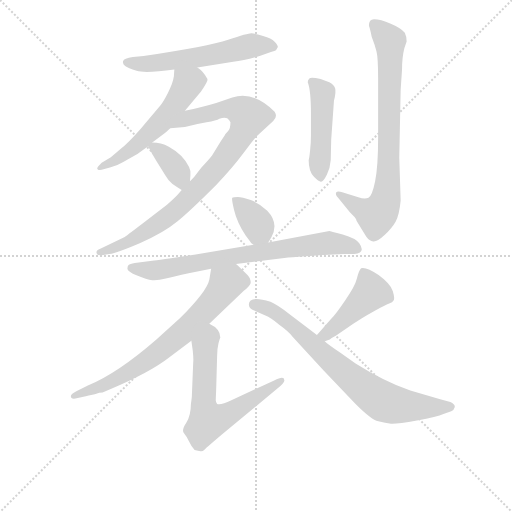
t = 0.00 s
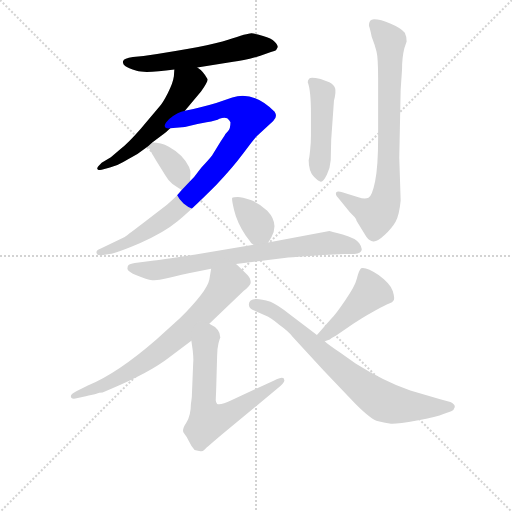
t = 1.81 s
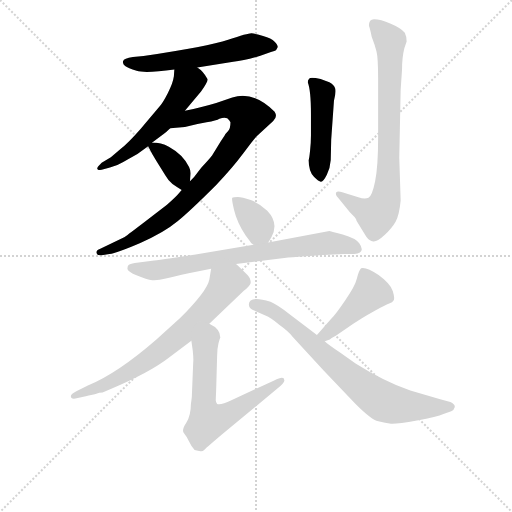
t = 3.62 s
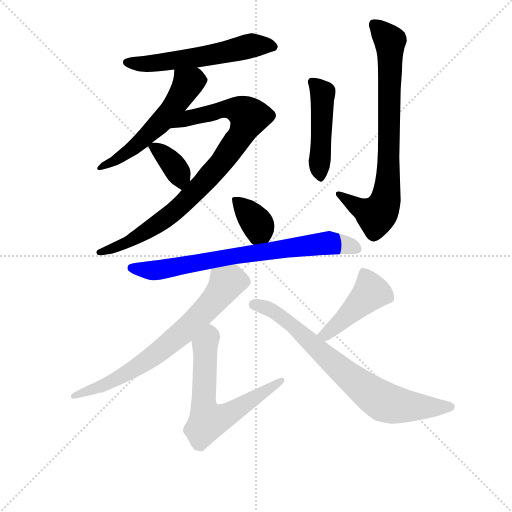
t = 5.44 s
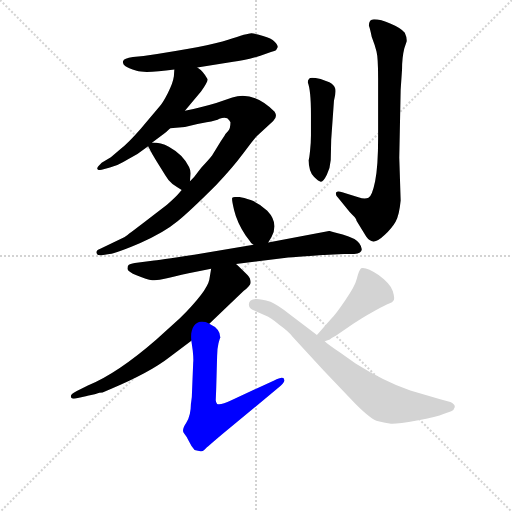
t = 7.25 s
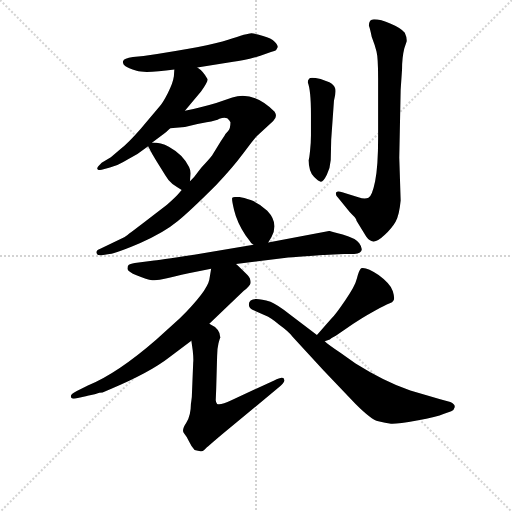
t = 9.06 s

The animated SVG that drew these frames (rendered in a browser with its animation timeline set to each time). Animation: 12 CSS @keyframes rules; one cycle of 9.06 s.

<svg version="1.1" viewBox="0 0 1024 1024" xmlns="http://www.w3.org/2000/svg">
  <g stroke="lightgray" stroke-dasharray="1,1" stroke-width="1" transform="scale(4, 4)">
    <line x1="0" y1="0" x2="256" y2="256"></line>
    <line x1="256" y1="0" x2="0" y2="256"></line>
    <line x1="128" y1="0" x2="128" y2="256"></line>
    <line x1="0" y1="128" x2="256" y2="128"></line>
  </g>
<g transform="scale(0.92, -0.92) translate(60, -900)">
   <style type="text/css">
    @keyframes keyframes0 {
      from {
       stroke: blue;
       stroke-dashoffset: 578;
       stroke-width: 128;
       }
       65% {
       animation-timing-function: step-end;
       stroke: blue;
       stroke-dashoffset: 0;
       stroke-width: 128;
       }
       to {
       stroke: black;
       stroke-width: 1024;
       }
       }
       #make-me-a-hanzi-animation-0 {
         animation: keyframes0 0.720378s both;
         animation-delay: 0.000000s;
         animation-timing-function: linear;
       }
    @keyframes keyframes1 {
      from {
       stroke: blue;
       stroke-dashoffset: 555;
       stroke-width: 128;
       }
       64% {
       animation-timing-function: step-end;
       stroke: blue;
       stroke-dashoffset: 0;
       stroke-width: 128;
       }
       to {
       stroke: black;
       stroke-width: 1024;
       }
       }
       #make-me-a-hanzi-animation-1 {
         animation: keyframes1 0.701660s both;
         animation-delay: 0.720378s;
         animation-timing-function: linear;
       }
    @keyframes keyframes2 {
      from {
       stroke: blue;
       stroke-dashoffset: 886;
       stroke-width: 128;
       }
       74% {
       animation-timing-function: step-end;
       stroke: blue;
       stroke-dashoffset: 0;
       stroke-width: 128;
       }
       to {
       stroke: black;
       stroke-width: 1024;
       }
       }
       #make-me-a-hanzi-animation-2 {
         animation: keyframes2 0.971029s both;
         animation-delay: 1.422038s;
         animation-timing-function: linear;
       }
    @keyframes keyframes3 {
      from {
       stroke: blue;
       stroke-dashoffset: 363;
       stroke-width: 128;
       }
       54% {
       animation-timing-function: step-end;
       stroke: blue;
       stroke-dashoffset: 0;
       stroke-width: 128;
       }
       to {
       stroke: black;
       stroke-width: 1024;
       }
       }
       #make-me-a-hanzi-animation-3 {
         animation: keyframes3 0.545410s both;
         animation-delay: 2.393066s;
         animation-timing-function: linear;
       }
    @keyframes keyframes4 {
      from {
       stroke: blue;
       stroke-dashoffset: 475;
       stroke-width: 128;
       }
       61% {
       animation-timing-function: step-end;
       stroke: blue;
       stroke-dashoffset: 0;
       stroke-width: 128;
       }
       to {
       stroke: black;
       stroke-width: 1024;
       }
       }
       #make-me-a-hanzi-animation-4 {
         animation: keyframes4 0.636556s both;
         animation-delay: 2.938477s;
         animation-timing-function: linear;
       }
    @keyframes keyframes5 {
      from {
       stroke: blue;
       stroke-dashoffset: 786;
       stroke-width: 128;
       }
       72% {
       animation-timing-function: step-end;
       stroke: blue;
       stroke-dashoffset: 0;
       stroke-width: 128;
       }
       to {
       stroke: black;
       stroke-width: 1024;
       }
       }
       #make-me-a-hanzi-animation-5 {
         animation: keyframes5 0.889648s both;
         animation-delay: 3.575033s;
         animation-timing-function: linear;
       }
    @keyframes keyframes6 {
      from {
       stroke: blue;
       stroke-dashoffset: 361;
       stroke-width: 128;
       }
       54% {
       animation-timing-function: step-end;
       stroke: blue;
       stroke-dashoffset: 0;
       stroke-width: 128;
       }
       to {
       stroke: black;
       stroke-width: 1024;
       }
       }
       #make-me-a-hanzi-animation-6 {
         animation: keyframes6 0.543783s both;
         animation-delay: 4.464681s;
         animation-timing-function: linear;
       }
    @keyframes keyframes7 {
      from {
       stroke: blue;
       stroke-dashoffset: 750;
       stroke-width: 128;
       }
       71% {
       animation-timing-function: step-end;
       stroke: blue;
       stroke-dashoffset: 0;
       stroke-width: 128;
       }
       to {
       stroke: black;
       stroke-width: 1024;
       }
       }
       #make-me-a-hanzi-animation-7 {
         animation: keyframes7 0.860352s both;
         animation-delay: 5.008464s;
         animation-timing-function: linear;
       }
    @keyframes keyframes8 {
      from {
       stroke: blue;
       stroke-dashoffset: 716;
       stroke-width: 128;
       }
       70% {
       animation-timing-function: step-end;
       stroke: blue;
       stroke-dashoffset: 0;
       stroke-width: 128;
       }
       to {
       stroke: black;
       stroke-width: 1024;
       }
       }
       #make-me-a-hanzi-animation-8 {
         animation: keyframes8 0.832682s both;
         animation-delay: 5.868815s;
         animation-timing-function: linear;
       }
    @keyframes keyframes9 {
      from {
       stroke: blue;
       stroke-dashoffset: 643;
       stroke-width: 128;
       }
       68% {
       animation-timing-function: step-end;
       stroke: blue;
       stroke-dashoffset: 0;
       stroke-width: 128;
       }
       to {
       stroke: black;
       stroke-width: 1024;
       }
       }
       #make-me-a-hanzi-animation-9 {
         animation: keyframes9 0.773275s both;
         animation-delay: 6.701497s;
         animation-timing-function: linear;
       }
    @keyframes keyframes10 {
      from {
       stroke: blue;
       stroke-dashoffset: 447;
       stroke-width: 128;
       }
       59% {
       animation-timing-function: step-end;
       stroke: blue;
       stroke-dashoffset: 0;
       stroke-width: 128;
       }
       to {
       stroke: black;
       stroke-width: 1024;
       }
       }
       #make-me-a-hanzi-animation-10 {
         animation: keyframes10 0.613770s both;
         animation-delay: 7.474772s;
         animation-timing-function: linear;
       }
    @keyframes keyframes11 {
      from {
       stroke: blue;
       stroke-dashoffset: 756;
       stroke-width: 128;
       }
       71% {
       animation-timing-function: step-end;
       stroke: blue;
       stroke-dashoffset: 0;
       stroke-width: 128;
       }
       to {
       stroke: black;
       stroke-width: 1024;
       }
       }
       #make-me-a-hanzi-animation-11 {
         animation: keyframes11 0.865234s both;
         animation-delay: 8.088542s;
         animation-timing-function: linear;
       }
</style>
<path d="M 544.0 798.0 Q 544.0 802.0 537.0 809.5 Q 530.0 817.0 512.0 822.0 Q 494.0 827.0 487.0 827.5 Q 480.0 828.0 436.0 813.5 Q 392.0 799.0 252.0 778.0 L 229.0 776.0 Q 209.0 773.0 207.5 767.0 Q 206.0 761.0 212.0 756.5 Q 218.0 752.0 237.0 746.0 Q 256.0 740.0 319.0 749.0 L 369.0 753.0 L 447.0 766.0 Q 472.0 769.0 506.0 779.0 L 529.0 787.0 Q 538.0 790.0 540.0 791.0 L 544.0 798.0 Z" fill="lightgray"></path> 
<path d="M 319.0 749.0 L 318.0 734.0 Q 316.0 719.0 305.0 698.0 Q 294.0 676.0 284.0 665.0 Q 274.0 653.0 246.0 620.0 Q 217.0 587.0 202.0 576.0 L 181.0 558.0 L 161.0 546.0 Q 153.0 538.0 152.0 536.0 Q 150.0 534.0 153.0 531.0 Q 158.0 529.0 165.0 532.0 L 179.0 536.0 Q 193.0 539.0 208.0 548.0 Q 222.0 556.0 231.0 561.0 Q 240.0 565.0 244.0 569.0 L 262.0 582.0 L 271.0 590.0 L 295.0 608.0 Q 301.0 612.0 310.0 621.0 L 342.0 659.0 L 377.0 701.0 Q 393.0 724.0 391.0 728.0 Q 382.0 745.0 369.0 753.0 C 345.0 771.0 321.0 779.0 319.0 749.0 Z" fill="lightgray"></path> 
<path d="M 335.0 487.0 L 328.0 479.0 Q 323.0 473.0 303.0 455.0 L 250.0 414.0 Q 212.0 385.0 210.0 384.0 L 158.0 359.0 Q 148.0 355.0 150.0 350.0 Q 151.0 344.0 161.0 345.0 L 178.0 348.0 Q 194.0 350.0 245.0 372.0 Q 296.0 394.0 326.0 419.0 Q 355.0 443.0 410.0 498.0 Q 446.0 536.0 469.0 567.0 Q 492.0 598.0 498.0 604.0 L 534.0 637.0 Q 544.0 646.0 537.0 657.0 Q 491.0 703.0 445.0 688.0 L 410.0 676.0 Q 380.0 667.0 342.0 659.0 C 313.0 653.0 280.0 618.0 310.0 621.0 L 342.0 624.0 Q 366.0 630.0 389.0 634.0 Q 411.0 638.0 417.0 642.0 Q 427.0 645.0 434.0 643.0 Q 439.0 639.0 441.0 634.0 Q 441.0 620.0 436.0 615.0 Q 430.0 609.0 428.0 605.0 L 420.0 593.0 L 401.0 562.0 Q 394.0 553.0 377.0 535.0 L 362.0 515.0 L 353.0 506.0 L 335.0 487.0 Z" fill="lightgray"></path> 
<path d="M 262.0 582.0 Q 270.0 566.0 280.0 550.0 L 300.0 518.0 Q 304.0 510.0 315.0 500.0 Q 322.0 495.0 335.0 487.0 C 351.0 477.0 351.0 477.0 353.0 506.0 L 354.0 520.0 Q 355.0 529.0 351.0 537.0 Q 338.0 564.0 307.0 581.0 Q 290.0 590.0 271.0 590.0 C 258.0 590.0 258.0 590.0 262.0 582.0 Z" fill="lightgray"></path> 
<path d="M 616.0 606.0 Q 616.0 590.0 614.0 571.5 Q 612.0 553.0 611.0 552.0 Q 611.0 527.0 622.5 515.5 Q 634.0 504.0 638.0 505.0 Q 643.0 505.0 650.5 520.0 Q 658.0 535.0 659.0 552.0 L 660.0 596.0 L 666.0 681.0 Q 671.0 700.0 668.5 708.0 Q 666.0 716.0 656.0 721.0 L 637.0 728.0 Q 616.0 733.0 612.5 729.5 Q 609.0 726.0 609.0 721.0 Q 616.0 704.0 616.0 651.0 L 616.0 606.0 Z" fill="lightgray"></path> 
<path d="M 742.0 844.0 Q 744.0 840.0 748.0 820.0 Q 755.0 802.0 758.5 788.0 Q 762.0 774.0 762.0 730.0 L 762.0 601.0 Q 762.0 538.0 755.5 506.0 Q 749.0 474.0 741.0 470.0 Q 733.0 466.0 719.0 471.0 L 684.0 482.0 Q 674.0 485.0 671.0 482.0 Q 668.0 477.0 675.0 470.0 L 694.0 447.0 Q 700.0 439.0 707.5 431.5 Q 715.0 424.0 715.0 420.0 L 736.0 386.0 Q 743.0 376.0 751.5 375.0 Q 760.0 374.0 776.0 389.0 Q 792.0 404.0 800.0 418.0 Q 808.0 432.0 811.0 464.0 L 808.0 557.0 L 811.0 705.0 L 814.0 749.0 Q 814.0 775.0 819.0 795.0 L 824.0 810.0 Q 825.0 818.0 820.0 829.0 Q 812.0 839.0 789.5 848.5 Q 767.0 858.0 753.0 858.0 Q 742.0 858.0 742.0 844.0 Z" fill="lightgray"></path> 
<path d="M 523.0 373.0 L 530.0 384.0 Q 547.0 415.0 521.0 442.0 Q 504.0 458.0 485.0 465.0 Q 466.0 472.0 457.0 472.0 Q 447.0 472.0 445.0 470.0 Q 443.0 468.0 449.0 443.0 Q 455.0 417.0 474.0 388.0 L 483.0 376.0 Q 485.0 371.0 491.0 368.0 C 511.0 355.0 511.0 355.0 523.0 373.0 Z" fill="lightgray"></path> 
<path d="M 453.0 326.0 L 558.0 339.0 Q 588.0 343.0 688.0 348.0 L 710.0 348.0 Q 736.0 350.0 721.0 371.0 Q 713.0 382.0 685.0 390.0 Q 657.0 398.0 656.0 398.0 L 523.0 373.0 L 491.0 368.0 L 362.0 346.0 Q 282.0 334.0 271.0 333.0 L 233.0 328.0 Q 222.0 326.0 219.5 324.0 Q 217.0 322.0 217.0 316.0 Q 217.0 310.0 238.0 301.0 Q 259.0 292.0 271.0 291.0 Q 283.0 290.0 300.5 294.5 Q 318.0 299.0 350.0 306.0 L 399.0 316.0 L 453.0 326.0 Z" fill="lightgray"></path> 
<path d="M 395.0 196.0 L 470.0 268.0 Q 483.0 278.0 485.0 285.0 Q 485.0 295.0 478.0 302.0 Q 456.0 324.0 453.0 326.0 C 431.0 346.0 404.0 346.0 399.0 316.0 L 395.0 292.0 Q 390.0 267.0 331.0 208.0 L 280.0 162.0 Q 195.0 88.0 131.0 62.0 L 107.0 50.0 Q 94.0 43.0 94.0 39.0 Q 94.0 30.0 109.0 35.0 L 129.0 39.0 Q 130.0 39.0 133.0 40.0 L 146.0 43.0 L 156.0 46.0 Q 162.0 47.0 163.0 47.0 L 182.0 55.0 Q 267.0 91.0 309.0 124.0 L 356.0 159.0 L 395.0 196.0 Z" fill="lightgray"></path> 
<path d="M 356.0 29.0 L 355.0 22.0 Q 355.0 -3.0 345.0 -19.0 Q 334.0 -35.0 340.0 -42.0 Q 346.0 -49.0 351.0 -60.0 Q 356.0 -71.0 363.0 -78.0 Q 371.0 -80.0 376.0 -81.0 Q 380.0 -82.0 385.0 -77.0 Q 390.0 -72.0 423.0 -44.0 L 545.0 57.0 Q 560.0 69.0 558.0 74.0 Q 558.0 84.0 536.0 73.0 L 443.0 30.0 Q 420.0 19.0 412.0 22.0 Q 409.0 26.0 409.0 30.0 L 410.0 55.0 L 412.0 126.0 Q 412.0 142.0 415.0 154.0 Q 418.0 165.0 419.0 166.0 Q 419.0 185.0 395.0 196.0 C 369.0 211.0 352.0 189.0 356.0 159.0 L 359.0 138.0 Q 361.0 119.0 360.0 112.0 L 357.0 37.0 L 356.0 29.0 Z" fill="lightgray"></path> 
<path d="M 646.0 158.0 L 657.0 162.0 Q 660.0 165.0 670.0 170.0 L 708.0 196.0 Q 725.0 208.0 752.0 223.0 Q 778.0 237.0 786.0 240.0 Q 794.0 242.0 795.0 246.0 Q 799.0 250.0 794.0 267.0 Q 789.0 283.0 763.0 302.0 Q 737.0 320.0 725.0 317.0 Q 720.0 312.0 716.0 295.0 Q 712.0 278.0 691.0 248.0 Q 670.0 217.0 660.0 207.0 L 629.0 172.0 C 609.0 150.0 618.0 148.0 646.0 158.0 Z" fill="lightgray"></path> 
<path d="M 481.0 238.0 Q 481.0 230.0 490.0 226.0 L 517.0 214.0 Q 528.0 210.0 547.0 194.0 Q 568.0 179.0 577.0 167.0 L 643.0 95.0 L 713.0 22.0 Q 747.0 -12.0 762.5 -16.0 Q 778.0 -20.0 790.0 -21.0 Q 802.0 -22.0 846.5 -14.0 Q 891.0 -6.0 904.0 0.0 L 921.0 6.0 Q 927.0 8.0 928.5 14.5 Q 930.0 21.0 919.0 26.0 L 897.0 32.0 L 832.0 51.0 Q 775.0 71.0 713.0 110.0 L 680.0 133.0 Q 653.0 151.0 646.0 158.0 L 629.0 172.0 L 571.0 216.0 Q 541.0 239.0 528.0 244.0 Q 481.0 259.0 481.0 238.0 Z" fill="lightgray"></path> 
      <clipPath id="make-me-a-hanzi-clip-0">
      <path d="M 544.0 798.0 Q 544.0 802.0 537.0 809.5 Q 530.0 817.0 512.0 822.0 Q 494.0 827.0 487.0 827.5 Q 480.0 828.0 436.0 813.5 Q 392.0 799.0 252.0 778.0 L 229.0 776.0 Q 209.0 773.0 207.5 767.0 Q 206.0 761.0 212.0 756.5 Q 218.0 752.0 237.0 746.0 Q 256.0 740.0 319.0 749.0 L 369.0 753.0 L 447.0 766.0 Q 472.0 769.0 506.0 779.0 L 529.0 787.0 Q 538.0 790.0 540.0 791.0 L 544.0 798.0 Z" fill="lightgray"></path>
      </clipPath>
      <path clip-path="url(#make-me-a-hanzi-clip-0)" d="M 215.0 764.0 L 273.0 762.0 L 373.0 775.0 L 487.0 801.0 L 533.0 799.0 " fill="none" id="make-me-a-hanzi-animation-0" stroke-dasharray="450 900" stroke-linecap="round"></path>

      <clipPath id="make-me-a-hanzi-clip-1">
      <path d="M 319.0 749.0 L 318.0 734.0 Q 316.0 719.0 305.0 698.0 Q 294.0 676.0 284.0 665.0 Q 274.0 653.0 246.0 620.0 Q 217.0 587.0 202.0 576.0 L 181.0 558.0 L 161.0 546.0 Q 153.0 538.0 152.0 536.0 Q 150.0 534.0 153.0 531.0 Q 158.0 529.0 165.0 532.0 L 179.0 536.0 Q 193.0 539.0 208.0 548.0 Q 222.0 556.0 231.0 561.0 Q 240.0 565.0 244.0 569.0 L 262.0 582.0 L 271.0 590.0 L 295.0 608.0 Q 301.0 612.0 310.0 621.0 L 342.0 659.0 L 377.0 701.0 Q 393.0 724.0 391.0 728.0 Q 382.0 745.0 369.0 753.0 C 345.0 771.0 321.0 779.0 319.0 749.0 Z" fill="lightgray"></path>
      </clipPath>
      <path clip-path="url(#make-me-a-hanzi-clip-1)" d="M 326.0 741.0 L 348.0 716.0 L 304.0 650.0 L 219.0 570.0 L 159.0 535.0 " fill="none" id="make-me-a-hanzi-animation-1" stroke-dasharray="427 854" stroke-linecap="round"></path>

      <clipPath id="make-me-a-hanzi-clip-2">
      <path d="M 335.0 487.0 L 328.0 479.0 Q 323.0 473.0 303.0 455.0 L 250.0 414.0 Q 212.0 385.0 210.0 384.0 L 158.0 359.0 Q 148.0 355.0 150.0 350.0 Q 151.0 344.0 161.0 345.0 L 178.0 348.0 Q 194.0 350.0 245.0 372.0 Q 296.0 394.0 326.0 419.0 Q 355.0 443.0 410.0 498.0 Q 446.0 536.0 469.0 567.0 Q 492.0 598.0 498.0 604.0 L 534.0 637.0 Q 544.0 646.0 537.0 657.0 Q 491.0 703.0 445.0 688.0 L 410.0 676.0 Q 380.0 667.0 342.0 659.0 C 313.0 653.0 280.0 618.0 310.0 621.0 L 342.0 624.0 Q 366.0 630.0 389.0 634.0 Q 411.0 638.0 417.0 642.0 Q 427.0 645.0 434.0 643.0 Q 439.0 639.0 441.0 634.0 Q 441.0 620.0 436.0 615.0 Q 430.0 609.0 428.0 605.0 L 420.0 593.0 L 401.0 562.0 Q 394.0 553.0 377.0 535.0 L 362.0 515.0 L 353.0 506.0 L 335.0 487.0 Z" fill="lightgray"></path>
      </clipPath>
      <path clip-path="url(#make-me-a-hanzi-clip-2)" d="M 315.0 625.0 L 353.0 645.0 L 434.0 664.0 L 466.0 658.0 L 482.0 646.0 L 465.0 608.0 L 436.0 567.0 L 342.0 461.0 L 298.0 423.0 L 231.0 379.0 L 157.0 351.0 " fill="none" id="make-me-a-hanzi-animation-2" stroke-dasharray="758 1516" stroke-linecap="round"></path>

      <clipPath id="make-me-a-hanzi-clip-3">
      <path d="M 262.0 582.0 Q 270.0 566.0 280.0 550.0 L 300.0 518.0 Q 304.0 510.0 315.0 500.0 Q 322.0 495.0 335.0 487.0 C 351.0 477.0 351.0 477.0 353.0 506.0 L 354.0 520.0 Q 355.0 529.0 351.0 537.0 Q 338.0 564.0 307.0 581.0 Q 290.0 590.0 271.0 590.0 C 258.0 590.0 258.0 590.0 262.0 582.0 Z" fill="lightgray"></path>
      </clipPath>
      <path clip-path="url(#make-me-a-hanzi-clip-3)" d="M 272.0 580.0 L 303.0 557.0 L 325.0 529.0 L 334.0 497.0 " fill="none" id="make-me-a-hanzi-animation-3" stroke-dasharray="235 470" stroke-linecap="round"></path>

      <clipPath id="make-me-a-hanzi-clip-4">
      <path d="M 616.0 606.0 Q 616.0 590.0 614.0 571.5 Q 612.0 553.0 611.0 552.0 Q 611.0 527.0 622.5 515.5 Q 634.0 504.0 638.0 505.0 Q 643.0 505.0 650.5 520.0 Q 658.0 535.0 659.0 552.0 L 660.0 596.0 L 666.0 681.0 Q 671.0 700.0 668.5 708.0 Q 666.0 716.0 656.0 721.0 L 637.0 728.0 Q 616.0 733.0 612.5 729.5 Q 609.0 726.0 609.0 721.0 Q 616.0 704.0 616.0 651.0 L 616.0 606.0 Z" fill="lightgray"></path>
      </clipPath>
      <path clip-path="url(#make-me-a-hanzi-clip-4)" d="M 618.0 722.0 L 642.0 694.0 L 637.0 512.0 " fill="none" id="make-me-a-hanzi-animation-4" stroke-dasharray="347 694" stroke-linecap="round"></path>

      <clipPath id="make-me-a-hanzi-clip-5">
      <path d="M 742.0 844.0 Q 744.0 840.0 748.0 820.0 Q 755.0 802.0 758.5 788.0 Q 762.0 774.0 762.0 730.0 L 762.0 601.0 Q 762.0 538.0 755.5 506.0 Q 749.0 474.0 741.0 470.0 Q 733.0 466.0 719.0 471.0 L 684.0 482.0 Q 674.0 485.0 671.0 482.0 Q 668.0 477.0 675.0 470.0 L 694.0 447.0 Q 700.0 439.0 707.5 431.5 Q 715.0 424.0 715.0 420.0 L 736.0 386.0 Q 743.0 376.0 751.5 375.0 Q 760.0 374.0 776.0 389.0 Q 792.0 404.0 800.0 418.0 Q 808.0 432.0 811.0 464.0 L 808.0 557.0 L 811.0 705.0 L 814.0 749.0 Q 814.0 775.0 819.0 795.0 L 824.0 810.0 Q 825.0 818.0 820.0 829.0 Q 812.0 839.0 789.5 848.5 Q 767.0 858.0 753.0 858.0 Q 742.0 858.0 742.0 844.0 Z" fill="lightgray"></path>
      </clipPath>
      <path clip-path="url(#make-me-a-hanzi-clip-5)" d="M 753.0 847.0 L 788.0 811.0 L 786.0 580.0 L 777.0 459.0 L 758.0 431.0 L 734.0 440.0 L 678.0 478.0 " fill="none" id="make-me-a-hanzi-animation-5" stroke-dasharray="658 1316" stroke-linecap="round"></path>

      <clipPath id="make-me-a-hanzi-clip-6">
      <path d="M 523.0 373.0 L 530.0 384.0 Q 547.0 415.0 521.0 442.0 Q 504.0 458.0 485.0 465.0 Q 466.0 472.0 457.0 472.0 Q 447.0 472.0 445.0 470.0 Q 443.0 468.0 449.0 443.0 Q 455.0 417.0 474.0 388.0 L 483.0 376.0 Q 485.0 371.0 491.0 368.0 C 511.0 355.0 511.0 355.0 523.0 373.0 Z" fill="lightgray"></path>
      </clipPath>
      <path clip-path="url(#make-me-a-hanzi-clip-6)" d="M 452.0 466.0 L 502.0 408.0 L 495.0 380.0 " fill="none" id="make-me-a-hanzi-animation-6" stroke-dasharray="233 466" stroke-linecap="round"></path>

      <clipPath id="make-me-a-hanzi-clip-7">
      <path d="M 453.0 326.0 L 558.0 339.0 Q 588.0 343.0 688.0 348.0 L 710.0 348.0 Q 736.0 350.0 721.0 371.0 Q 713.0 382.0 685.0 390.0 Q 657.0 398.0 656.0 398.0 L 523.0 373.0 L 491.0 368.0 L 362.0 346.0 Q 282.0 334.0 271.0 333.0 L 233.0 328.0 Q 222.0 326.0 219.5 324.0 Q 217.0 322.0 217.0 316.0 Q 217.0 310.0 238.0 301.0 Q 259.0 292.0 271.0 291.0 Q 283.0 290.0 300.5 294.5 Q 318.0 299.0 350.0 306.0 L 399.0 316.0 L 453.0 326.0 Z" fill="lightgray"></path>
      </clipPath>
      <path clip-path="url(#make-me-a-hanzi-clip-7)" d="M 226.0 318.0 L 289.0 313.0 L 429.0 340.0 L 653.0 372.0 L 714.0 360.0 " fill="none" id="make-me-a-hanzi-animation-7" stroke-dasharray="622 1244" stroke-linecap="round"></path>

      <clipPath id="make-me-a-hanzi-clip-8">
      <path d="M 395.0 196.0 L 470.0 268.0 Q 483.0 278.0 485.0 285.0 Q 485.0 295.0 478.0 302.0 Q 456.0 324.0 453.0 326.0 C 431.0 346.0 404.0 346.0 399.0 316.0 L 395.0 292.0 Q 390.0 267.0 331.0 208.0 L 280.0 162.0 Q 195.0 88.0 131.0 62.0 L 107.0 50.0 Q 94.0 43.0 94.0 39.0 Q 94.0 30.0 109.0 35.0 L 129.0 39.0 Q 130.0 39.0 133.0 40.0 L 146.0 43.0 L 156.0 46.0 Q 162.0 47.0 163.0 47.0 L 182.0 55.0 Q 267.0 91.0 309.0 124.0 L 356.0 159.0 L 395.0 196.0 Z" fill="lightgray"></path>
      </clipPath>
      <path clip-path="url(#make-me-a-hanzi-clip-8)" d="M 472.0 287.0 L 453.0 290.0 L 432.0 284.0 L 353.0 192.0 L 252.0 111.0 L 185.0 71.0 L 102.0 37.0 " fill="none" id="make-me-a-hanzi-animation-8" stroke-dasharray="588 1176" stroke-linecap="round"></path>

      <clipPath id="make-me-a-hanzi-clip-9">
      <path d="M 356.0 29.0 L 355.0 22.0 Q 355.0 -3.0 345.0 -19.0 Q 334.0 -35.0 340.0 -42.0 Q 346.0 -49.0 351.0 -60.0 Q 356.0 -71.0 363.0 -78.0 Q 371.0 -80.0 376.0 -81.0 Q 380.0 -82.0 385.0 -77.0 Q 390.0 -72.0 423.0 -44.0 L 545.0 57.0 Q 560.0 69.0 558.0 74.0 Q 558.0 84.0 536.0 73.0 L 443.0 30.0 Q 420.0 19.0 412.0 22.0 Q 409.0 26.0 409.0 30.0 L 410.0 55.0 L 412.0 126.0 Q 412.0 142.0 415.0 154.0 Q 418.0 165.0 419.0 166.0 Q 419.0 185.0 395.0 196.0 C 369.0 211.0 352.0 189.0 356.0 159.0 L 359.0 138.0 Q 361.0 119.0 360.0 112.0 L 357.0 37.0 L 356.0 29.0 Z" fill="lightgray"></path>
      </clipPath>
      <path clip-path="url(#make-me-a-hanzi-clip-9)" d="M 397.0 184.0 L 398.0 171.0 L 385.0 147.0 L 382.0 30.0 L 392.0 -15.0 L 438.0 0.0 L 552.0 72.0 " fill="none" id="make-me-a-hanzi-animation-9" stroke-dasharray="515 1030" stroke-linecap="round"></path>

      <clipPath id="make-me-a-hanzi-clip-10">
      <path d="M 646.0 158.0 L 657.0 162.0 Q 660.0 165.0 670.0 170.0 L 708.0 196.0 Q 725.0 208.0 752.0 223.0 Q 778.0 237.0 786.0 240.0 Q 794.0 242.0 795.0 246.0 Q 799.0 250.0 794.0 267.0 Q 789.0 283.0 763.0 302.0 Q 737.0 320.0 725.0 317.0 Q 720.0 312.0 716.0 295.0 Q 712.0 278.0 691.0 248.0 Q 670.0 217.0 660.0 207.0 L 629.0 172.0 C 609.0 150.0 618.0 148.0 646.0 158.0 Z" fill="lightgray"></path>
      </clipPath>
      <path clip-path="url(#make-me-a-hanzi-clip-10)" d="M 729.0 309.0 L 741.0 285.0 L 742.0 259.0 L 649.0 173.0 L 638.0 174.0 " fill="none" id="make-me-a-hanzi-animation-10" stroke-dasharray="319 638" stroke-linecap="round"></path>

      <clipPath id="make-me-a-hanzi-clip-11">
      <path d="M 481.0 238.0 Q 481.0 230.0 490.0 226.0 L 517.0 214.0 Q 528.0 210.0 547.0 194.0 Q 568.0 179.0 577.0 167.0 L 643.0 95.0 L 713.0 22.0 Q 747.0 -12.0 762.5 -16.0 Q 778.0 -20.0 790.0 -21.0 Q 802.0 -22.0 846.5 -14.0 Q 891.0 -6.0 904.0 0.0 L 921.0 6.0 Q 927.0 8.0 928.5 14.5 Q 930.0 21.0 919.0 26.0 L 897.0 32.0 L 832.0 51.0 Q 775.0 71.0 713.0 110.0 L 680.0 133.0 Q 653.0 151.0 646.0 158.0 L 629.0 172.0 L 571.0 216.0 Q 541.0 239.0 528.0 244.0 Q 481.0 259.0 481.0 238.0 Z" fill="lightgray"></path>
      </clipPath>
      <path clip-path="url(#make-me-a-hanzi-clip-11)" d="M 493.0 238.0 L 512.0 236.0 L 555.0 209.0 L 690.0 89.0 L 772.0 28.0 L 831.0 16.0 L 918.0 16.0 " fill="none" id="make-me-a-hanzi-animation-11" stroke-dasharray="628 1256" stroke-linecap="round"></path>

</g>
</svg>
